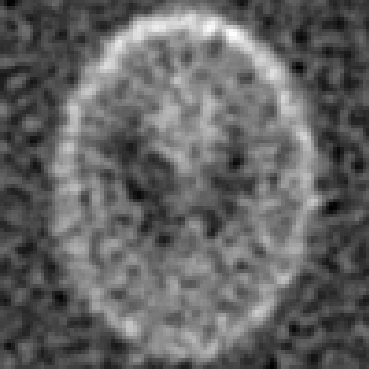

Data behind this chart, as committed beside it:
-5.336516981517960834e-02, -1.306884411628059794e-01, -2.025589732063322879e-01, -2.069365642545801520e-01, -1.337687915247733894e-01, -7.413893487908193580e-02, -9.034445370108331458e-04, 1.973189905295061330e-02, 9.306944443059156358e-03, -9.926751757853999325e-03, -6.473706310711289241e-04, 3.260936380210582852e-02, 6.719343098588134722e-02, 8.179715140536744644e-02, 1.191139610165320717e-01, 1.263344616145554711e-01, 7.499409999243634994e-02, -8.828550625687332787e-03, -2.793387173799503215e-02, -7.839103668262348279e-03, 1.661310446085393494e-03, 9.183406790802227382e-04, 7.749323833569635861e-03, 2.608510307783539275e-02
-3.409301037522224215e-02, -1.247816618782675580e-01, -2.139954565794446040e-01, -1.828114310310615109e-01, -9.446811835366220045e-02, -3.569094633663348615e-02, 1.521963530261684350e-02, 2.364752315645224368e-02, 1.307290001684605942e-02, 5.495468077586993134e-03, -2.611185919269173525e-02, 6.128067729765686311e-03, 4.215568740610042137e-02, 7.715652137247155928e-02, 1.433745889404615670e-01, 1.201994011978851085e-01, 3.890028728009574388e-02, -2.552760269701352669e-02, -4.448665598551333061e-02, -1.054329081788693556e-02, -1.753261498362248400e-02, -1.568435688026736941e-02, -6.460187662239810780e-03, 3.711907812702881088e-03
5.256168855897234982e-02, -3.485081970034512033e-03, -8.847299717947591791e-02, -7.162485529209876300e-02, -1.826623738680388520e-02, 6.665434943592354888e-03, 2.161682084778435153e-02, 2.422310785876919184e-02, 1.361527784519749040e-03, -3.074912581445873178e-02, -2.562339891163371505e-02, -2.117547198396781821e-02, -2.995147856619613524e-02, -5.918808745032685947e-03, 5.822350468492559772e-02, 6.164444401486945946e-02, -1.023239632511052655e-03, -5.037957017517388780e-02, -3.263748896459001125e-02, 2.683412066707853427e-02, -2.126996446872392310e-03, -3.741214550102761605e-03, 1.419637213016687605e-02, -2.159793763173745509e-02
1.206089893738007263e-01, 7.607534128447465682e-02, 2.611361810198868649e-02, 2.734786010959965041e-02, 3.879258366675727987e-02, 1.345549765775579110e-02, -1.706427018421093067e-02, -1.851324456307927580e-02, -1.258012852633956513e-02, -4.883729410013101097e-02, -7.033811751467573814e-02, -5.358128487584352950e-02, -4.029667344226782466e-02, -4.001466202781553405e-02, -4.439296392413251413e-02, 5.805812890339517862e-03, -2.674429448135728915e-03, -3.725988328047094567e-02, 5.883658261697982672e-03, 4.368129225829495144e-02, 4.696393113947947007e-02, 4.395609194850615131e-02, 8.246715770727516825e-02, 4.425317765076634824e-02
1.029083889975928312e-01, 8.047598117088820835e-02, 4.723340103979442595e-02, 4.243579259272070581e-02, 6.864852714847650972e-02, 2.173641752279258099e-02, -3.449010474660592351e-02, -8.231356822517699179e-02, -8.833646765781916210e-02, -7.792200505072954808e-02, -6.739728720010502994e-02, -3.359120136610621588e-02, -2.383363880805970669e-02, -3.203676311533876220e-02, -6.841727540046112221e-02, -4.853786720179105452e-02, -4.097240810492324553e-02, -3.011666238527993533e-02, -1.733685354481036278e-02, 3.424871156741407519e-02, 5.123067217043557331e-02, 6.683315568177064514e-02, 1.140165647012116312e-01, 8.372156147688239458e-02
4.079129369694951823e-02, 2.823953434211785851e-02, -5.189576133534656854e-04, 2.898368920501552537e-02, 7.663061567522372330e-02, 4.759523306626166350e-02, 1.061164154436480822e-02, -9.182935802918958113e-02, -1.270502234994188573e-01, -9.345618695285339006e-02, -6.914644084998772255e-02, -1.499879126256264961e-03, 3.403290566875968176e-02, -5.756648685945747745e-04, 3.407584283599551789e-03, -1.814193927631248954e-02, -3.534235565855939343e-02, -3.925012935633662853e-02, -3.436247578571971495e-03, 3.897211758306373675e-03, 2.587444448628536953e-02, 6.484147689395161618e-02, 1.207339284604437568e-01, 6.969499526319895832e-02
2.218731441174634500e-02, -1.795568450888304635e-02, -7.492787630170572033e-02, -4.864502511876246660e-02, 2.965678737464863546e-02, 9.490154271539935626e-02, 7.441988041301325629e-02, 1.388748898802807941e-02, -5.529952763677702110e-02, -6.643982396752526332e-02, -5.824525949048442452e-02, 3.761951555069392716e-03, -2.125821225246403434e-02, -1.297491575537347563e-02, 1.771909228618910592e-02, 3.850487969116883624e-05, -3.207220889140591225e-02, -3.110007828032766014e-02, 9.474506379223673891e-03, 5.288406811254101753e-02, 6.666343843070150765e-02, 1.138060157058887745e-01, 1.231674815118644906e-01, 1.019554162464241798e-01
5.423489373790105206e-02, 9.380237479042027871e-03, -6.347324758890046659e-02, -1.052215015988569730e-01, -3.879316247409646257e-02, 1.109103727426595243e-01, 1.550053869747744228e-01, 1.245749219696085375e-01, 3.100451662766257402e-02, -5.460734503990835598e-02, -4.113314940260828778e-02, -1.354745668014206705e-02, -3.265842284767300763e-02, -4.405296056822131934e-02, -1.546263155147900581e-03, 4.615571481376437579e-03, -3.791971889910857735e-02, -2.661972193415458598e-02, 3.196376713142544401e-02, 8.082016392386745518e-02, 8.826027983807768762e-02, 1.326713112330751843e-01, 1.447280379234515135e-01, 1.065885227869842050e-01
4.925410070753755143e-02, 2.533066705099516758e-02, -1.926519895986317232e-02, -3.975829686883175507e-02, 1.581037046501272691e-02, 1.188359569068281607e-01, 1.637408500907179820e-01, 1.514254220028347087e-01, 7.729397385672094611e-02, -3.976370043682538741e-02, -5.966581800631236276e-02, 9.623524930797711097e-04, 3.320133650989171015e-02, 1.484340326775432373e-02, 3.121608105950146594e-02, -2.152733452385015983e-02, -7.107546735040358443e-02, -7.703652645156031098e-02, 8.233742824104967051e-03, 9.436828302071308128e-02, 7.195280251931178428e-02, 8.334717883724769572e-02, 9.483887498518155101e-02, 7.026033169248702137e-02
2.035328807551430724e-02, 9.233337879089482947e-03, 2.921845758383413705e-02, 2.621987003743404820e-02, 5.279190032308361813e-02, 1.054077883246403724e-01, 1.475036328552666587e-01, 1.540733974163942255e-01, 3.946140281646947495e-02, -7.051006912755490574e-02, -9.194581517703080686e-02, 1.113239787879330422e-02, 6.361251792855293630e-02, 3.818662232104479137e-02, 2.971908804246287117e-02, -6.192702649918459257e-02, -1.309720264286569902e-01, -1.150376910160048061e-01, -2.783583051828286518e-03, 8.943461042867825728e-02, 4.633040809884658717e-02, 2.001596310980413573e-02, -7.311479767574957656e-04, 4.222304031178994443e-02
-1.482618516214959797e-02, 6.219151541156098251e-04, 2.369348537649097752e-02, -1.827303659037218808e-02, -2.168489087711771013e-02, 4.268417642312331839e-02, 1.069849703394630674e-01, 1.106369637965685382e-01, 1.762892993113776910e-02, -9.920291216485717378e-02, -6.598401241341202150e-02, 3.144983005426110756e-02, 5.035298106998574441e-02, 1.992263843027276826e-02, -2.731644914259628854e-02, -7.577626055339545252e-02, -8.940481814870510080e-02, -8.869124163411408468e-02, -5.651628625785914961e-03, 5.341641937141410057e-02, -1.140986521996399661e-02, -6.932016367531929069e-02, -7.223214106632037945e-02, 1.295044795405628224e-02
-4.257660194993806435e-02, -5.057713003163803039e-02, -4.364523016427399038e-02, -5.609375517314185711e-02, -4.957062626997703336e-02, 2.263369525134052707e-02, 5.288144247414146293e-02, 2.435543116809672434e-02, -2.058277713972359729e-02, -7.565085223792873681e-02, -2.215529897199669529e-02, 3.992665894065365595e-02, 6.057068338265492874e-02, 4.973928274157768392e-03, -2.605092421436541392e-02, -1.740393762588404725e-02, -1.492844033623448585e-02, -1.741084921340367575e-02, -8.211271552993615330e-03, 2.064746129085831550e-03, -2.702463279508414765e-02, -6.332813707682127813e-02, -7.759620010001283541e-02, 3.256618891698120910e-03
-5.749691761449233357e-02, -4.285462794725306696e-02, -5.049064341996548771e-02, -3.263364627082251945e-02, 1.568872605233671835e-02, 7.151235760601554192e-02, 3.553625885486540181e-02, -6.745731076815562194e-03, -5.725756194932377086e-02, -6.445945072054420910e-02, -6.562910573521665847e-03, 4.593556142565063949e-02, 7.471918581774643353e-02, 6.748367311435578275e-02, 3.928151992695966960e-02, 3.523307648541357945e-02, 3.366414012091686891e-02, 1.327641186100586568e-02, -1.929203886795474721e-02, 1.049785834635663662e-03, 2.723484529947065719e-02, 3.112375604337827562e-02, 1.916453324012465376e-02, 6.961172620018543644e-02
-6.504623970701872704e-02, -4.570090405587225874e-02, -5.382809777917444555e-02, -1.403059646453788667e-02, 1.545441802455824187e-02, 5.991667657503254446e-02, 2.529307917087497692e-02, -4.248997578467908487e-02, -3.997037263234765048e-02, -3.144360929094297541e-02, -1.836016815496037402e-02, 7.932677270880400533e-03, 4.908967603002387103e-02, 5.558144707979835453e-02, 3.527808720296490841e-02, 1.320308103742272310e-02, 1.929186806288210598e-02, 1.741486555599025543e-02, -3.110381826715286069e-02, 1.997866135501499829e-03, 4.607307727704051253e-02, 7.958258478047522400e-02, 9.297417829748137741e-02, 1.337299184367225779e-01
-4.468779913794393432e-02, -3.119093862594836397e-02, -3.203832847242043397e-02, -2.765299679027626023e-02, 3.882258429399709776e-03, 3.688628676484435875e-02, 2.706087321433024023e-02, -5.880465655444352957e-03, 3.295341503855075960e-03, 1.524653149143834208e-02, 4.720955993133657547e-03, -2.675587136490260864e-02, -1.200213331534103617e-02, 1.260346716993860500e-02, 3.774364818384735865e-02, -4.513298010660152237e-03, 6.656661337817559865e-03, 1.051314806616526765e-02, -3.819034581412902862e-02, -4.087192939389189261e-02, -4.023966097450787371e-03, 2.778295017078923762e-02, 1.150794393855432418e-01, 1.657191852478037963e-01
3.918951765721992442e-02, 5.378110901326688120e-02, 2.749546324543113152e-02, 2.324469182081298491e-02, 3.302786096436516328e-02, 8.056096467136110439e-02, 6.947509329841389247e-02, 6.117466971225113403e-02, 7.328991162809447846e-02, 6.604454067458775945e-02, 2.504405140282006670e-02, -2.209632387508583817e-03, -1.500293211753753186e-03, 1.814459983438711232e-02, 6.210463941211669808e-02, -3.474023018972122179e-04, -9.439363338772044365e-03, 3.347800714427759394e-02, -1.070204678789571373e-03, -1.599749521028451249e-02, 4.673921905164468704e-03, 3.377969695672093653e-02, 8.966961856366396921e-02, 1.580535947532002161e-01
1.125902220748899452e-01, 1.449833447104499073e-01, 1.257956676937388441e-01, 9.656455607415076470e-02, 8.952584741637217847e-02, 8.947384636799184110e-02, 9.655376597826884066e-02, 1.012916102677126201e-01, 7.654291351435857371e-02, 5.988698492621916114e-02, 3.503725869257512393e-02, 4.307158438025367880e-02, 4.214633684121880941e-02, 2.771367870059984057e-02, 4.213230999097825058e-02, 2.029081918155022785e-02, 3.822462231209661221e-02, 6.566998729894230058e-02, 2.100388323977606109e-02, -1.555689100113756551e-02, 1.062284809822033882e-02, 6.412582393390520163e-02, 7.647853842018331738e-02, 1.325158807045511700e-01
1.172599398875678045e-01, 1.270876245430755391e-01, 1.183290364787565885e-01, 1.005516851207428064e-01, 2.502343594113689423e-02, 6.824739881066072336e-03, -2.437367593801385846e-03, 1.973135904975599486e-02, 1.992273587388124212e-02, 2.780759192356208054e-04, 9.720893981226455538e-03, 4.573697771318223360e-02, 1.930041417986392421e-02, -4.801239989661580665e-03, -7.000060641928453758e-03, 3.534126897190799366e-02, 6.447174849993507484e-02, 6.489136542781442918e-02, 5.971988008189317576e-02, 1.438445451117961738e-02, 3.604772713269591145e-02, 1.021448413622848828e-01, 1.186081973191841638e-01, 2.039467057874737033e-01
4.439066892573295675e-02, 5.139894869498366770e-02, 1.193391988261207487e-03, -3.599428985641165563e-02, -1.028989001111994955e-01, -9.174751274394947476e-02, -8.053388563031405045e-02, -7.879974940354264601e-02, -3.906224150483567081e-02, -2.795421203273237842e-03, 6.009854779135709313e-03, 3.560758122866055503e-02, 3.059060967468546152e-02, -2.653869682177562722e-02, -6.337154924979139514e-02, -5.156746536813971993e-03, 5.801405060438752370e-02, 7.137285599955466020e-02, 6.870615361535750698e-02, 3.077381982742380395e-02, 6.064695825017948905e-02, 1.157458655524724878e-01, 2.061305616132936835e-01, 2.961257982114190446e-01
-8.405263517594921407e-02, -9.016436178985584582e-02, -9.314198717241894965e-02, -1.126559276684311883e-01, -1.109609606780431329e-01, -6.366367682074915157e-02, -5.053418096951844268e-02, -6.548273143747657121e-02, -2.317473566534335172e-02, -9.250972730710044223e-03, -2.900410154075903912e-03, 1.348114182874848160e-03, -1.331118140171144021e-02, -8.637752449179178504e-02, -9.315318890743751190e-02, 1.029259723122186165e-02, 1.051541464352368088e-01, 9.428713483896125624e-02, 5.517457733137406950e-02, 9.031738365163397009e-03, 4.108263357144743139e-02, 1.134721614098724712e-01, 2.173164525316759188e-01, 3.392895010610541551e-01
-1.321064567823323765e-01, -1.289929587657266674e-01, -1.017282999640121421e-01, -4.396614546779418348e-02, -1.009136130874149773e-02, 5.163976594119037977e-02, 5.571708577846964938e-02, 1.356416884234618037e-02, -9.017482348071870213e-03, -1.285210757798802700e-02, -2.163621381216538145e-02, -1.968313309482327272e-02, -2.890623738863839706e-02, -5.233773058577234627e-02, -3.233601711108900767e-02, 4.308448939816189593e-02, 9.072735439736953622e-02, 6.778191476626246881e-02, -1.392421953755436370e-02, -3.304627126581826529e-02, 1.271068670915177778e-02, 1.105444485084893236e-01, 2.317718961838918235e-01, 3.030988066008442061e-01
-1.166132203529639949e-01, -9.598858626894793411e-02, -3.405938834651428548e-03, 7.707380729069344960e-02, 1.257053495881376715e-01, 1.193291826677815581e-01, 1.022400991265913217e-01, 5.138098389270026600e-03, -7.936909811759490507e-02, -1.013286385882624235e-01, -5.413277597931434593e-02, -3.363774316462010694e-02, -2.030697134051860642e-02, 1.838658880294121237e-02, 3.418766070180166705e-02, 4.770255087134795541e-02, 5.605520367947937344e-02, 1.362373272518063727e-04, -5.558623618370343855e-02, -9.040346466128598713e-02, -3.332652217037150588e-03, 1.200937054851169555e-01, 2.339406383265690836e-01, 2.753931891985495484e-01
-1.110424466005443533e-01, -6.642511722244032191e-02, 5.797153186395967439e-02, 1.330984318446603587e-01, 1.487566020657636601e-01, 1.283430371748372767e-01, 4.202396130776894778e-02, -7.292261374360015092e-02, -1.416168168124803672e-01, -1.280746170676839435e-01, -6.922925996963347206e-02, -2.714061546211223031e-02, 4.127824501362696574e-02, 7.776181137640582330e-02, 5.913757230463356773e-02, 3.185482565449205411e-02, 3.939554753591613390e-02, 1.710119464334520362e-02, -2.256468681138881771e-02, -4.866778677007310705e-02, 4.154084812458565257e-02, 1.822861369383980690e-01, 2.773891804917837378e-01, 3.008425446108372592e-01
-1.095519682586554855e-01, -3.254018770759967150e-02, 6.578210991923660877e-02, 1.048092643946017533e-01, 8.634755865512638850e-02, 7.207515480221504678e-02, -7.724640799869966767e-03, -9.046966121244584547e-02, -1.091974851366979415e-01, -8.233639771506637284e-02, -3.678101757947532802e-02, 1.437422732986895491e-02, 4.052957772043438989e-02, 6.022737503457543939e-02, 6.631425249249499332e-02, 4.295035493577083197e-02, 4.615682060440826767e-02, 6.814852630497789110e-02, 6.491408587542549236e-02, 4.323881736136273718e-02, 1.285505557984682190e-01, 2.508647550530080372e-01, 3.499223217732272406e-01, 3.801765090055626573e-01
-9.667708523994505976e-02, -4.162900097904151386e-02, 1.446286148656641957e-02, 3.851915541775294272e-02, -1.675444560729011378e-02, -3.415570662429520676e-02, -7.024176474658819225e-02, -8.067411119555562005e-02, -5.226311078701614821e-02, -1.214499879046943009e-02, 1.049411645615536126e-02, 9.168378475171282127e-03, -2.015112690187219335e-02, 1.120447831504639558e-02, 5.355554949542240539e-02, 6.675283079790930718e-02, 6.769203762017356185e-02, 7.079699900338491669e-02, 1.064489999657919905e-01, 1.459869079447743967e-01, 1.984874314880126778e-01, 3.016566339968363986e-01, 4.153452821660592598e-01, 4.549953781495009730e-01
-5.758772732908516712e-02, -6.218780757522776592e-02, -2.704969597901424327e-02, -6.099201111362806405e-03, -5.013066254285189483e-02, -5.760861786792161737e-02, -3.698299306183377988e-02, -4.478889536945945132e-02, -1.368939158310083365e-02, 6.367953116694760607e-03, 2.561636575899850499e-02, -2.065719015266670455e-03, -8.240977034551086322e-02, -3.068824953540502665e-02, 3.920739042044529832e-02, 6.134765719473705969e-02, 9.154506418318336669e-02, 1.061334165363158888e-01, 1.652567598242307700e-01, 2.123475839361803064e-01, 2.926336572076728704e-01, 3.607931889576225792e-01, 4.356349326672075417e-01, 4.651461825078634926e-01
-1.750480143743655959e-02, -4.053052789448481630e-02, -3.231251127254997080e-02, -6.596766186651395469e-02, -6.329584663268544853e-02, -1.948835918519459254e-02, 3.332222347813840191e-02, 2.943407960490723729e-02, 3.015862857798272401e-02, 1.824621125209967276e-02, 3.370054860575746880e-02, -2.102354076547796602e-03, -7.347141002697811507e-02, -5.031263106821186326e-02, -1.426302387320943499e-03, 3.029746417298373462e-02, 9.834869138583646198e-02, 1.390172156937252157e-01, 2.104476061673120069e-01, 2.742574602559720853e-01, 3.091128541726443357e-01, 3.553860848887047119e-01, 3.934279531435601052e-01, 3.912846631496009753e-01
4.291032225580281023e-02, 3.719810805140108534e-02, -2.266911219127171195e-02, -6.688495711692968304e-02, -1.718232098705366195e-02, 9.873706319366952477e-02, 1.146427509275313172e-01, 4.499979852321871199e-02, 7.258191482163355024e-03, -8.300439982540916417e-03, 3.479804757343096799e-02, 1.182851555589908843e-02, -2.746529629283267493e-02, -7.375794910656641168e-02, -4.782139088018441675e-02, 1.630340773454463932e-02, 6.604432369521387458e-02, 1.374632457165906596e-01, 2.761772764050151596e-01, 3.509004868447932468e-01, 3.314333662488039289e-01, 3.203855542982591009e-01, 3.116174955652925016e-01, 3.025549137806871625e-01
1.369489852202811497e-01, 1.093295806846786289e-01, 3.184428353427748437e-02, -1.173425793839361075e-03, 1.081710694127646644e-02, 7.813267997955006261e-02, 7.220875312882489572e-02, 7.295264639300434728e-03, -4.749739142216510834e-02, -5.264366040700169114e-02, 3.083150236174761472e-02, 5.005211316661056786e-02, 8.928177970514983297e-03, -6.116490242221478413e-02, -6.219585439589055131e-02, 2.004727400278254190e-02, 9.989151978517057939e-02, 1.969149027542316521e-01, 3.357594219244821598e-01, 3.970811078212526657e-01, 3.952925426606713200e-01, 3.248403261365587769e-01, 2.827782404528140225e-01, 2.631106044786648557e-01
1.955057200927566019e-01, 1.588503953660499179e-01, 8.574934193964653395e-02, 3.208367155412314431e-02, 1.058444118510221132e-02, 1.542664231580241629e-02, -4.422123864204360877e-03, -7.023716843610813831e-02, -6.307007881856536990e-02, -3.643195451912223382e-02, 2.717151406032088101e-02, 5.864811852885568055e-02, 6.069329459942554572e-02, -9.053742873722014917e-03, -2.535535665730115351e-03, 6.400281943853938782e-02, 1.626020138889884836e-01, 2.590993112788087527e-01, 3.778402630399101958e-01, 4.746942076143590983e-01, 4.743229840200889891e-01, 3.681820347851104125e-01, 2.846266240543796067e-01, 2.399861522226851562e-01
1.950212438758690547e-01, 1.702796408484723023e-01, 7.284474169835419843e-02, 2.856004396010451696e-02, -7.061360935600308197e-03, -4.071351649330406941e-02, -6.772901172820974813e-02, -6.353772227254332605e-02, -4.001515949523673510e-02, -2.907258129151822634e-02, 1.941986669067029270e-02, 4.907571302392998991e-02, 4.752387909518598907e-02, 1.677390530597783203e-02, 2.691423778539242528e-02, 3.404622469445908739e-02, 1.371120069257531771e-01, 2.372319210251301602e-01, 3.456838390342241718e-01, 4.541400957934946803e-01, 4.558582011737221107e-01, 3.852405371764551223e-01, 3.126884494310627205e-01, 2.214965563772962331e-01
1.233559384560418692e-01, 1.257331621052940607e-01, 5.552547161382764829e-02, -3.786705176353782898e-02, -7.297723013847196016e-02, -6.787134599378530364e-02, -4.013234764544196254e-02, 3.943452897542838731e-02, 3.719137879293125948e-02, 2.020123469978614417e-02, 3.934847335676288499e-02, 3.842002168849285859e-02, 4.934859000898508818e-02, 2.642446179265955930e-03, -8.423648952919055022e-03, 3.775259295537125581e-02, 1.142890933238124435e-01, 1.622876042107011252e-01, 2.650769919756769122e-01, 4.174701392369607467e-01, 4.415732057879404038e-01, 3.846838992303343585e-01, 2.915442277893304235e-01, 1.921159501722282392e-01
5.211282618261768584e-02, 5.244314407799897937e-02, -7.448677528486005728e-03, -9.643445097312872138e-02, -1.080111298235672673e-01, -6.753393633486579062e-02, 2.784956243002628673e-02, 1.151698756228768245e-01, 1.224010029292558616e-01, 1.033582903832655497e-01, 7.595586557575931264e-02, 6.383237332451296986e-02, 3.415014958855996929e-02, -3.789697345319459343e-02, -1.560445760774145652e-02, 4.494407680619483259e-03, 8.204408984466504684e-02, 1.234363357571244962e-01, 2.478393823977737553e-01, 4.105335068863411596e-01, 4.288656103458187152e-01, 3.282361906327972423e-01, 2.017687318534893137e-01, 1.179130028552350107e-01
2.459625224116230788e-02, 3.560213337404680156e-03, -4.327376391227995972e-02, -9.153071941783635923e-02, -8.919663818749477835e-02, -1.422776722401766780e-02, 1.039941251304994790e-01, 1.849301831798467188e-01, 2.040378620900450690e-01, 1.746003396843233690e-01, 1.429014612610858270e-01, 6.205930091536113191e-02, -1.119811758369781973e-02, -4.368109923848600973e-02, -3.161995471441070293e-02, 2.342077293816327566e-02, 9.546548505711779931e-02, 1.554105427905503045e-01, 2.816915985627023167e-01, 3.910815439786130554e-01, 4.212739917022502167e-01, 3.238842397069826018e-01, 2.035391951092966889e-01, 1.482402276964458199e-01
4.430343256612473413e-02, 3.949202798982077989e-02, -6.576973014183730426e-03, -2.574643185914349958e-02, -2.801542655154764042e-02, 7.410406697381887939e-03, 9.982415913152908882e-02, 1.632007828466835730e-01, 1.840302716282086193e-01, 1.398512506187443161e-01, 1.049458416564168356e-01, 5.893039557631500613e-02, 7.628041065957616440e-03, -3.120961448193229626e-02, -5.975369498244675892e-03, 7.262243660392636579e-02, 1.784898263266377072e-01, 2.770173185667942906e-01, 3.605214588805326081e-01, 4.183766412129441559e-01, 4.061352673590679641e-01, 3.319471306158744417e-01, 2.554327915780966185e-01, 2.270636019997308297e-01
3.928551702083300790e-02, 3.279622652928422533e-02, -1.656429898444586324e-02, -1.578148489970715440e-02, -7.224342492274538757e-03, 1.082097491591760274e-02, 5.430170720500934745e-02, 1.134935270943433772e-01, 1.084437975799777271e-01, 9.105459332371124148e-02, 2.270217656089232663e-02, 7.968494743465538710e-03, 2.279633734263180125e-02, 4.994069867373523985e-03, 2.577739396825842744e-02, 1.259058999965826375e-01, 2.297918647141075077e-01, 3.251387158201894945e-01, 4.033869477191313058e-01, 4.450654340601205572e-01, 4.073720981323520896e-01, 3.299930291164582252e-01, 2.516224074467336425e-01, 2.605072290540662028e-01
-2.624950669038637191e-02, -5.848778298621585409e-02, -9.049014449953057815e-02, -2.701745072015497920e-02, 2.389156279609788366e-02, 5.411293702524265503e-03, -1.067978477219912181e-02, -9.852177657466223981e-03, -8.389722363828198970e-03, -3.059047053727630833e-02, -6.729561580408352506e-02, -3.818497211921233897e-02, 6.782410082399013829e-04, 2.708228947957297406e-02, 5.319042911731922119e-02, 1.103135331408916786e-01, 2.061310866029270050e-01, 2.758594338310881855e-01, 3.189793054379729265e-01, 3.661796942056212978e-01, 3.316508413068644523e-01, 2.662275482592448284e-01, 1.971848822602555729e-01, 1.956699844925409437e-01
-2.689905927304026695e-02, -5.826964685826824253e-02, -1.065399235787324317e-01, -3.631706526866179674e-02, 5.319653265261006098e-02, 5.619371001014512174e-02, -1.407863673337260424e-02, -7.212133898782985275e-02, -1.350311247230849276e-01, -1.352063082066076172e-01, -1.193799371201057224e-01, -7.455596455401861111e-02, 5.204013287763641429e-03, 6.025015256150815374e-02, 1.086891806906769564e-01, 1.388018120904350450e-01, 1.919851044798953632e-01, 2.455163870096664924e-01, 2.643269625101065667e-01, 2.951966937474620467e-01, 2.568299518368502010e-01, 2.157710525910102595e-01, 1.515949599539973547e-01, 1.400871643904135766e-01
7.038721464695366081e-02, 1.852235658557674358e-02, -5.669296494582139190e-02, -2.751253830151031976e-02, 3.457644158969092052e-02, 2.370548322614436654e-02, -2.162328854926572758e-02, -8.712517768192692968e-02, -1.729608765344988197e-01, -1.588196713080160527e-01, -8.420996824676514614e-02, -2.423402611293606207e-02, 4.020933223191869993e-02, 7.641805187531391930e-02, 9.788507508284607916e-02, 1.590893048909320373e-01, 2.374195922037954931e-01, 3.029428483365005365e-01, 3.416136108202252331e-01, 3.479783524460521305e-01, 2.815645637834732207e-01, 1.908716493314138729e-01, 1.677509255598291782e-01, 1.226230654984621082e-01
1.211270912831036717e-01, 1.286227773989193912e-01, 2.623639291104686022e-02, -2.827300096000485985e-02, -1.479285517907769076e-03, -1.808317315243317125e-02, -2.067594626812836733e-02, -4.519759438123945733e-02, -8.644810471171518462e-02, -6.363456696356610542e-02, -1.975969639966438512e-03, 4.727959580001094703e-02, 5.487976758821154488e-02, 5.653340769469039628e-02, 9.168567452567213949e-02, 1.886906163058378327e-01, 3.016817423366497941e-01, 3.854438180114335699e-01, 4.471275454587617104e-01, 4.192304102951845968e-01, 3.029843454710048345e-01, 2.137159908191941793e-01, 1.742986401617504233e-01, 1.392916764655922901e-01
1.341274932870557546e-01, 1.380007983077976008e-01, 7.324653869794975347e-02, 9.923199022401907321e-05, -2.377954912971777524e-02, -3.437930291475908839e-02, -1.336788878094413019e-02, 2.711586199029904914e-02, 5.167875533750201922e-02, 2.947799815883356961e-02, 9.671907235189522445e-02, 1.183650158065148728e-01, 9.763528927709932970e-02, 7.266551473818302909e-02, 1.021133253880986275e-01, 2.279316510002868945e-01, 3.443743261946929923e-01, 4.191567770327908060e-01, 4.588656381560272668e-01, 4.348277368616090266e-01, 3.181849786819759274e-01, 2.318786879427680026e-01, 2.264029906828672611e-01, 1.983536890437596345e-01
7.081499205368803340e-02, 5.546413767641703019e-02, 3.420542649895774723e-02, 1.608342950471827737e-02, -1.202436460658107276e-02, -2.370003625514430223e-02, 2.150341689808377144e-03, 2.713707808496138366e-02, 6.836526110676871548e-02, 8.036915081334344846e-02, 1.037364689384776273e-01, 1.145553834532579141e-01, 9.777728582238753852e-02, 7.684337600231397336e-02, 1.078798359908453852e-01, 2.406880206192163751e-01, 3.318187032913502144e-01, 3.766894530003553898e-01, 4.056462582832736086e-01, 3.734852925090700326e-01, 2.783338265858765759e-01, 2.179127009108018376e-01, 2.154864541183373061e-01, 2.579732155253981474e-01
2.572265987097415579e-02, -3.717688817734497025e-02, -6.827722927921453522e-02, -1.951478572070027007e-02, 1.088230799527652171e-02, 2.674295429421452708e-02, 4.032100643690517128e-02, 2.457571309211097760e-02, -5.380210465512944018e-03, -3.896213474847365354e-03, 6.904512609444968252e-02, 1.256772691000744013e-01, 1.107629204976357251e-01, 9.808050103887330784e-02, 1.425041529355835501e-01, 2.349367459060146546e-01, 3.058948945959683030e-01, 3.256649769189161603e-01, 3.330344122212823832e-01, 3.044895925634549250e-01, 2.302001159193775015e-01, 1.402282364923373992e-01, 1.377345955085869378e-01, 2.489341328019079314e-01
1.160315844450680173e-02, -5.385347339006209266e-02, -8.471724414368861367e-02, -5.125394982502046171e-02, 1.789158429164638964e-02, 6.435270696306244487e-02, 9.090631990216926916e-02, 5.754279811757580243e-02, -3.419552311359298769e-02, -7.970335110915849341e-02, -1.382202621119798386e-02, 6.073168139250859771e-02, 8.352313593235180522e-02, 1.004962930806250765e-01, 1.715454159245656807e-01, 2.521975147769052183e-01, 2.875254820983627613e-01, 3.227558184577400957e-01, 3.343966490035309436e-01, 3.033587575395164659e-01, 2.014741426763007326e-01, 1.192658187168508660e-01, 1.241197746896266912e-01, 2.215520359491172375e-01
1.850230711404632702e-02, -8.859825016986320328e-03, -3.115282621087324400e-02, -4.267536860491897427e-02, -7.741954853572541317e-03, 1.921572331055969307e-02, 5.362336935678641697e-02, 2.590330138685824346e-02, -7.876753306147202260e-02, -1.374507749904123888e-01, -8.859308583074720911e-02, -1.792005426567655491e-03, 7.922753584308006580e-02, 1.334802344459414258e-01, 2.337441795159140301e-01, 3.106639594150381600e-01, 2.816285732871462999e-01, 3.243257516073967395e-01, 3.387766471817763581e-01, 3.053531926133323804e-01, 2.366324088106485646e-01, 1.696283468153415019e-01, 1.527657373658853346e-01, 1.877661332770626523e-01
3.294563814047873213e-02, 4.667483795292354937e-02, 2.290482022680195504e-02, -1.941233856869207033e-02, -4.474352187634175054e-02, -2.398327810431404028e-02, 5.877198842171714455e-03, -2.658041260293211860e-02, -9.147051369969860790e-02, -1.409698148510593052e-01, -1.192968667207307820e-01, -2.041790343759085358e-03, 1.108048745474195240e-01, 1.762538464995052345e-01, 2.720338704467840651e-01, 3.651202481681575240e-01, 3.462220977241138864e-01, 3.659483199371120765e-01, 3.832951046482342972e-01, 3.419054491568471188e-01, 2.775868276652724842e-01, 1.934229026801664308e-01, 1.273877891818255836e-01, 1.595057883698370038e-01
7.852249937303970584e-02, 8.121395468837666609e-02, 4.440076051886254066e-02, 1.985397730269439220e-02, -1.755769040544651050e-02, -5.194034888187123999e-02, -2.799030373809575922e-02, -6.230339619213286911e-02, -8.408699583980003278e-02, -8.314293863023165809e-02, -1.106405634592615012e-01, -2.805323553480133791e-02, 8.725336275574037403e-02, 1.947836819155600585e-01, 2.699739324174869615e-01, 3.609311849717579679e-01, 3.845473044343560853e-01, 3.853687781875328455e-01, 3.621602258213267311e-01, 3.009817830150173235e-01, 2.373130838902784145e-01, 1.562035991141171309e-01, 8.984467516395269748e-02, 1.041617552237496802e-01
1.075468981074806929e-01, 9.687187864821722449e-02, 5.532836961013195415e-02, 4.334049554741967181e-02, 3.089505215885231248e-02, 1.372610648295241598e-02, -3.433317621491295546e-02, -7.269891611892075056e-02, -3.376032403081190292e-02, -1.648574099976238272e-02, -3.069458658063757561e-02, -1.663643637000758457e-02, 3.771402765809517277e-02, 1.366207932686295534e-01, 1.958472325709419981e-01, 2.901163311639056164e-01, 3.334689739328159930e-01, 3.218392276453279077e-01, 3.210308126450358013e-01, 2.814451186658385451e-01, 2.370253283624848550e-01, 1.787319172470878126e-01, 1.221498925017819592e-01, 1.439124192685254378e-01
1.300285845380562688e-01, 9.981346464410832675e-02, 1.047959698257840966e-01, 1.214213414492314458e-01, 1.027408518292355910e-01, 8.631968409280878218e-02, 5.063438052783114651e-03, -4.520390445168140370e-02, 5.240561177680180815e-03, 3.143663310079565509e-02, 1.962772330605698501e-02, -6.654926848453701638e-03, 8.523474397924543644e-03, 8.299646416508824065e-02, 1.096415668622804235e-01, 1.854032096571249510e-01, 2.426380717165755874e-01, 2.475057049524899133e-01, 2.860859567761027122e-01, 3.046855183100360964e-01, 2.673486303837931954e-01, 1.947570693829736022e-01, 1.750110964686795167e-01, 1.773034104636968256e-01
1.273491095096599968e-01, 9.724241234947220147e-02, 1.088642154650207444e-01, 1.020118055909522703e-01, 1.022504369294809923e-01, 9.182068165430445905e-02, 4.141197356107517713e-02, 3.555511413180945102e-02, 3.676406549075381114e-02, 4.604477057557726516e-02, 3.221545332312950038e-02, -2.852449155036518302e-02, -2.296309014988004438e-02, 3.651273440559180128e-02, 7.729724821448268057e-02, 1.317884445337932087e-01, 2.182001003831411379e-01, 2.391363196908721234e-01, 2.959447077182025820e-01, 3.474747272453799773e-01, 3.361591160159210778e-01, 2.629537883960847422e-01, 2.173741323280780346e-01, 2.177997589468786965e-01
9.474683413244147645e-02, 4.436163693831263188e-02, 2.262145107973392855e-02, -5.637722257462833564e-03, 1.930162647752116725e-02, 5.277755032537714830e-02, 6.646378028399763105e-02, 9.664782064449199683e-02, 9.864073553664258476e-02, 6.782136065296426319e-02, 3.530916971811924598e-02, -3.076677191249958809e-02, -2.710030425233878049e-02, 1.241705246253552164e-02, 1.079378618418699864e-01, 1.808853738215387419e-01, 2.686643756212327427e-01, 3.168546940599737960e-01, 3.637450318853907572e-01, 3.975754442975300007e-01, 4.077923413219181059e-01, 3.625125220148113780e-01, 2.755091093830531745e-01, 2.222925307044706089e-01
4.951141368604205367e-02, -1.679307529260410520e-02, -7.565314836926761988e-02, -1.080011917943930477e-01, -7.179169273625667091e-02, -4.088762569284797033e-02, 2.404939524846577692e-02, 8.675883736901157661e-02, 1.037158603205232954e-01, 9.475457187901753509e-02, 5.795392667124802527e-02, 2.505939781986996073e-02, -1.633311075882283581e-02, -6.273889204211346993e-06, 9.273830878702087055e-02, 2.241916053852870405e-01, 3.233464366268433143e-01, 3.744271502458007550e-01, 3.588479649473478306e-01, 4.163887047361260474e-01, 4.260509004081101114e-01, 3.559537093580331657e-01, 2.332040798149124239e-01, 1.587164659286171287e-01
-1.332196157467068973e-02, -2.898205869953193389e-02, -6.908366824902277548e-02, -9.523440713243663813e-02, -1.032251994720457394e-01, -9.371900369948629739e-02, -5.164905138117355243e-02, -1.292532530129658630e-02, 3.474165655893529658e-02, 7.549816174512995193e-02, 5.440812384368161336e-02, 6.927750531433002346e-02, 6.877746139227869371e-02, 9.080401234872279015e-02, 1.407417069744586746e-01, 2.283302818364204012e-01, 3.078258486804408833e-01, 3.199186097985539101e-01, 2.909076596497383593e-01, 3.350800241892387676e-01, 3.540892237820665311e-01, 2.442146758616872693e-01, 1.019415401596101556e-01, 7.854278443907247720e-02
-3.010867437281144338e-02, -3.924387045333241342e-02, -2.602675310744060472e-02, -3.015152437771305427e-02, -3.878912291639173560e-02, -7.544175843749878485e-02, -9.490628907504883305e-02, -7.472390467421172189e-02, 4.550334646652838544e-03, 8.451094117084778645e-02, 1.011535210362028009e-01, 9.343978153321941260e-02, 7.330961798625393322e-02, 1.078625578081107567e-01, 1.647933363202715162e-01, 2.348853583410663581e-01, 2.458991392527210551e-01, 2.456394608436648364e-01, 2.565449208819911564e-01, 2.834463133213351305e-01, 2.620628651725857017e-01, 1.635915063796695434e-01, 2.561285056394385640e-02, 2.716214511334887061e-02
-3.635750971870801984e-02, -2.528613197939470758e-02, -8.257148404651318274e-03, -2.599066292205142598e-02, -7.824043244634135141e-03, -3.172397017869406366e-02, -8.633447083964988777e-02, -6.519117380486183499e-02, 1.137293342064399360e-02, 7.306709039308813269e-02, 6.893482820376975462e-02, 5.862881410986300890e-02, 3.878876016896419532e-02, 7.157541609181175546e-02, 1.458441666814787874e-01, 2.138279744606990107e-01, 2.212475001706512012e-01, 2.049139309494160677e-01, 2.532904943050618973e-01, 2.790045748333569442e-01, 2.495320758983988196e-01, 1.471224070283060070e-01, 1.723407467386341152e-02, 1.247749471669819255e-02
-2.017977540581671059e-02, -4.825800801751178870e-02, -3.539400816555774570e-02, -1.735605611089131167e-02, 2.377595715558451783e-02, 2.373387960041599409e-03, -2.049749936339332473e-02, -2.763485695223145966e-02, -6.934615968580817857e-03, 4.445312444670349028e-02, 2.632531797198743584e-02, 8.351774443386014712e-03, 2.171274587020405322e-03, 4.816672632783376706e-02, 1.278530470918696205e-01, 1.899905340274021248e-01, 2.385414785004646987e-01, 2.268376805877220792e-01, 2.731598905763645835e-01, 2.739992150563755891e-01, 2.606357368168367161e-01, 2.060515433695415122e-01, 1.024946722168081498e-01, 5.548000602340634468e-02
8.900147278446443599e-03, -1.526373261391207603e-02, -1.235961488341529024e-02, 2.470775979439680803e-02, 4.435734547679620610e-02, 4.722242935718025392e-02, 1.314662698571193722e-02, -3.687634091423976079e-02, -1.554533246387168610e-02, 2.967075903981064577e-02, 1.556064900942608076e-02, 8.880093397609409300e-03, 3.230571065045323431e-02, 9.881173407302390466e-02, 1.381914741256913548e-01, 2.108634401197096997e-01, 2.428005591119192508e-01, 2.478326406572218532e-01, 2.539060133584672974e-01, 2.590372569746087206e-01, 2.700081791948398813e-01, 2.414983697331265222e-01, 1.804752528923560251e-01, 1.185651554502326066e-01
9.812550628537058950e-03, 2.219086207335362049e-02, 6.082737031248611204e-02, 8.511861975896899135e-02, 7.966116699884408237e-02, 7.329939644210382854e-02, 2.949280843123568141e-02, -1.856182168212525130e-03, 3.679183286525933294e-02, 4.387552134410896421e-02, 3.202692265148479600e-02, 5.745177475317791993e-02, 7.122221415594981453e-02, 1.031813772100665244e-01, 1.227106319093458908e-01, 1.867221000044690937e-01, 2.351404020079778112e-01, 2.545356900469427641e-01, 2.446865104494878040e-01, 2.718578041923680466e-01, 3.072352687435102592e-01, 2.933638906767542798e-01, 2.016995081694863967e-01, 1.391213558359887803e-01
1.700482519268120551e-02, 4.826220319877732451e-02, 8.399156338929675281e-02, 1.034788681717477704e-01, 1.041173379469599869e-01, 6.003832626091439029e-02, 3.392315297749040615e-02, 1.850134983122433963e-02, 6.859338355021948885e-02, 4.365738363927401666e-02, 1.023651724889119985e-02, 4.145034945375004887e-02, 7.680153092752030342e-02, 1.015219476555276612e-01, 1.400102657704362652e-01, 2.141425379145053265e-01, 2.717302848948612848e-01, 2.915315573989002984e-01, 2.895615306545309409e-01, 3.032369286796580132e-01, 3.314322069857273401e-01, 3.058560964654161163e-01, 2.100848609731948702e-01, 1.560256205563032572e-01
-2.361831866894120724e-02, 2.275073370439802123e-02, 7.350902142071467915e-02, 1.046600172799331263e-01, 9.402362044217023318e-02, 7.660972331272902780e-02, 2.572297049357760712e-02, 1.155886206960735074e-02, 3.920962299688800223e-02, 1.307683134635705124e-02, 6.883874425541822162e-03, -3.116883708675093068e-02, 2.046874199981205122e-02, 9.237755352022020139e-02, 1.486031497009371316e-01, 2.226946461775026198e-01, 3.018500102588180800e-01, 3.322151912596159051e-01, 3.446409137463447570e-01, 3.072883000655527441e-01, 2.950418502861592573e-01, 2.481404998468489387e-01, 1.996317395946949624e-01, 1.359932561035774590e-01
-8.861049296162501476e-02, -8.070728244879304958e-02, -6.130846229114986223e-03, 5.658256971127834795e-02, 7.888179247853238651e-02, 7.791346742145527360e-02, 4.379081048582530999e-02, 4.847998608119011288e-02, 2.527701007750436657e-02, 3.222920335744398901e-02, 3.963715042593683735e-02, -1.636582998006379241e-02, 2.798051097597362147e-02, 1.198987122789068327e-01, 1.724704749074594812e-01, 2.409144303057765280e-01, 3.225973576013980160e-01, 3.527029585324823469e-01, 3.432614742438897526e-01, 2.863346216324774152e-01, 2.299901706605256557e-01, 1.933976512687217708e-01, 2.002116659290104905e-01, 1.757376060698141174e-01
... 39 more rows
